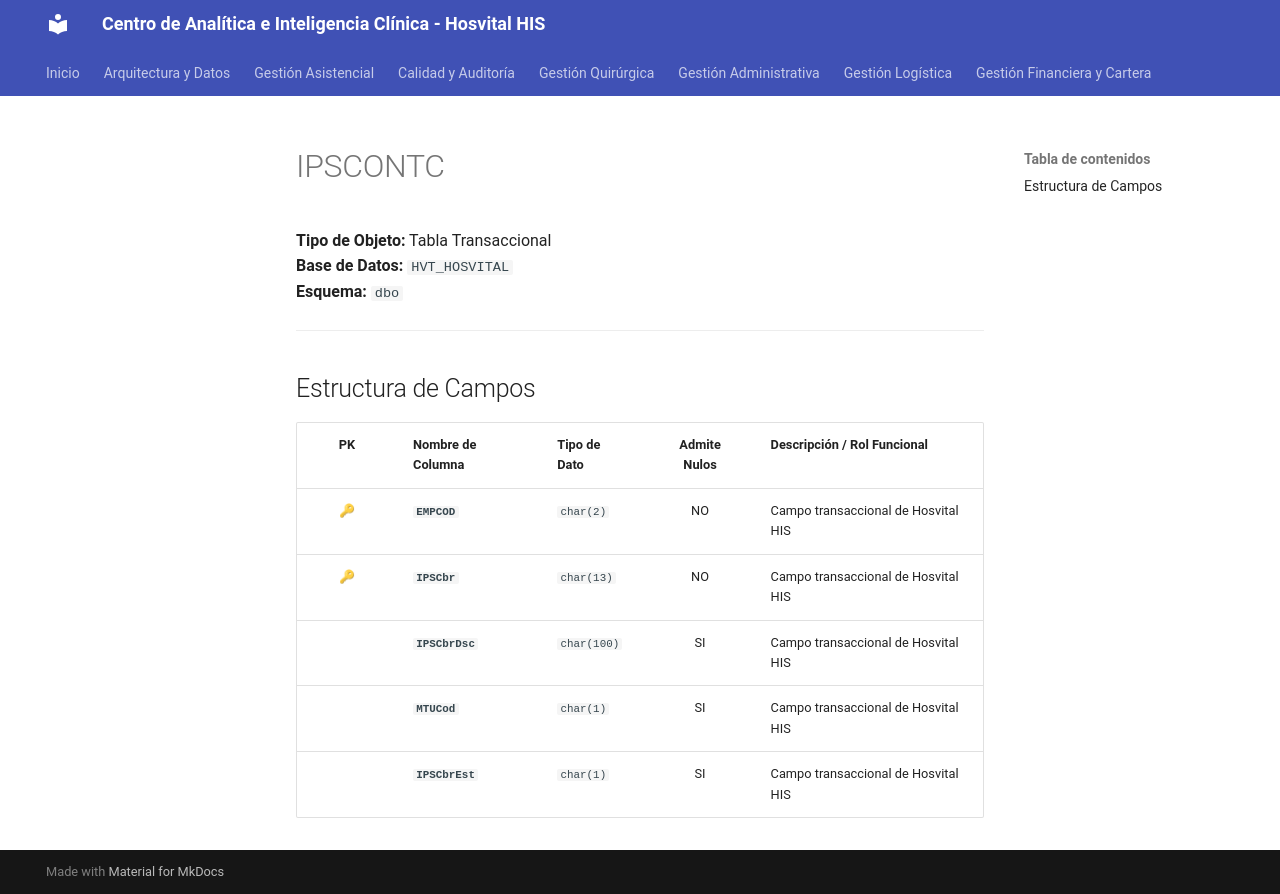

repository: SoporteSaludtech/superset-docs · page: diccionario-general/IPSCONTC/index.html · generator: mkdocs

# IPSCONTC

**Tipo de Objeto:** Tabla Transaccional  
**Base de Datos:** `HVT_HOSVITAL`  
**Esquema:** `dbo`

---

## Estructura de Campos

| PK | Nombre de Columna | Tipo de Dato | Admite Nulos | Descripción / Rol Funcional |
| :-: | :--- | :--- | :-: | :--- |
| 🔑 | **`EMPCOD`** | `char(2)` | NO | Campo transaccional de Hosvital HIS |
| 🔑 | **`IPSCbr`** | `char(13)` | NO | Campo transaccional de Hosvital HIS |
|  | **`IPSCbrDsc`** | `char(100)` | SI | Campo transaccional de Hosvital HIS |
|  | **`MTUCod`** | `char(1)` | SI | Campo transaccional de Hosvital HIS |
|  | **`IPSCbrEst`** | `char(1)` | SI | Campo transaccional de Hosvital HIS |
